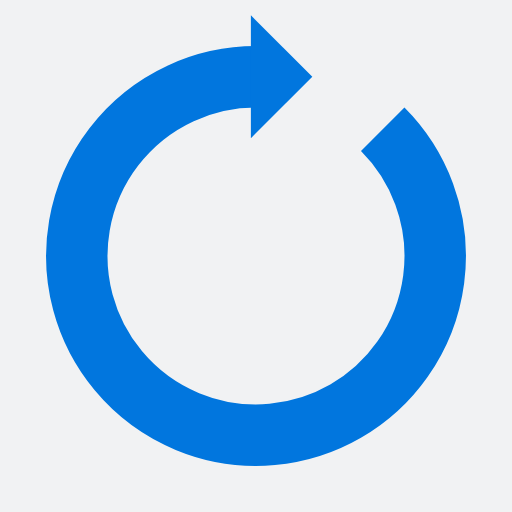
t = 0.00 s
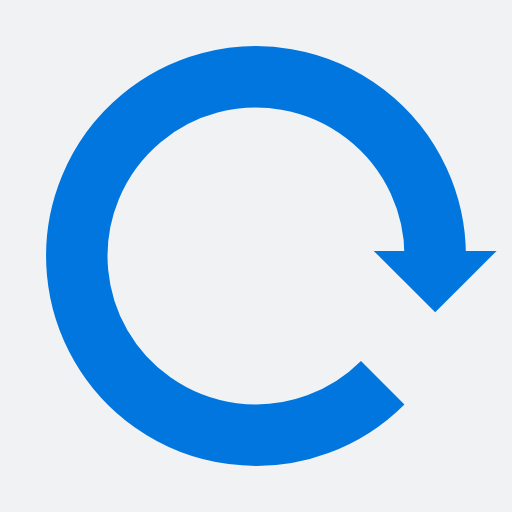
t = 0.25 s
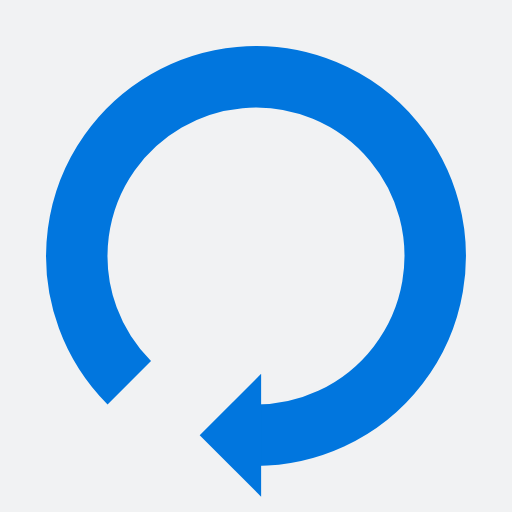
t = 0.50 s
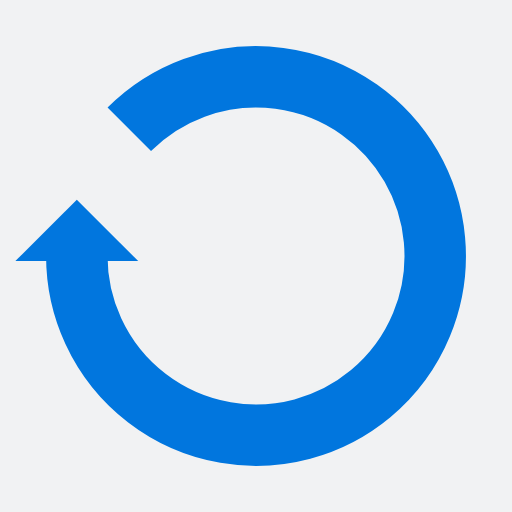
t = 0.75 s

The animated SVG that drew these frames (rendered in a browser with its animation timeline set to each time). Animation: 1 SMIL element (animateTransform=1); one cycle of 1.00 s, repeats indefinitely.

<?xml version="1.0" 
      encoding="utf-8"?><svg xmlns="http://www.w3.org/2000/svg" xmlns:xlink="http://www.w3.org/1999/xlink" 
      style="margin: auto; background: rgb(241, 242, 243); display: block; shape-rendering: auto;" 
      width="200px" height="200px" viewBox="0 0 100 100" preserveAspectRatio="xMidYMid">
  <g>
    <path d="M50 15A35 35 0 1 0 74.74873734152916 25.251262658470843" fill="none" stroke="#0176de" stroke-width="12"></path>
    <path d="M49 3L49 27L61 15L49 3" fill="#0176de"></path>
    <animateTransform attributeName="transform" type="rotate" repeatCount="indefinite" dur="1s" values="0 50 50;360 50 50" keyTimes="0;1"></animateTransform>
  </g>
</svg>